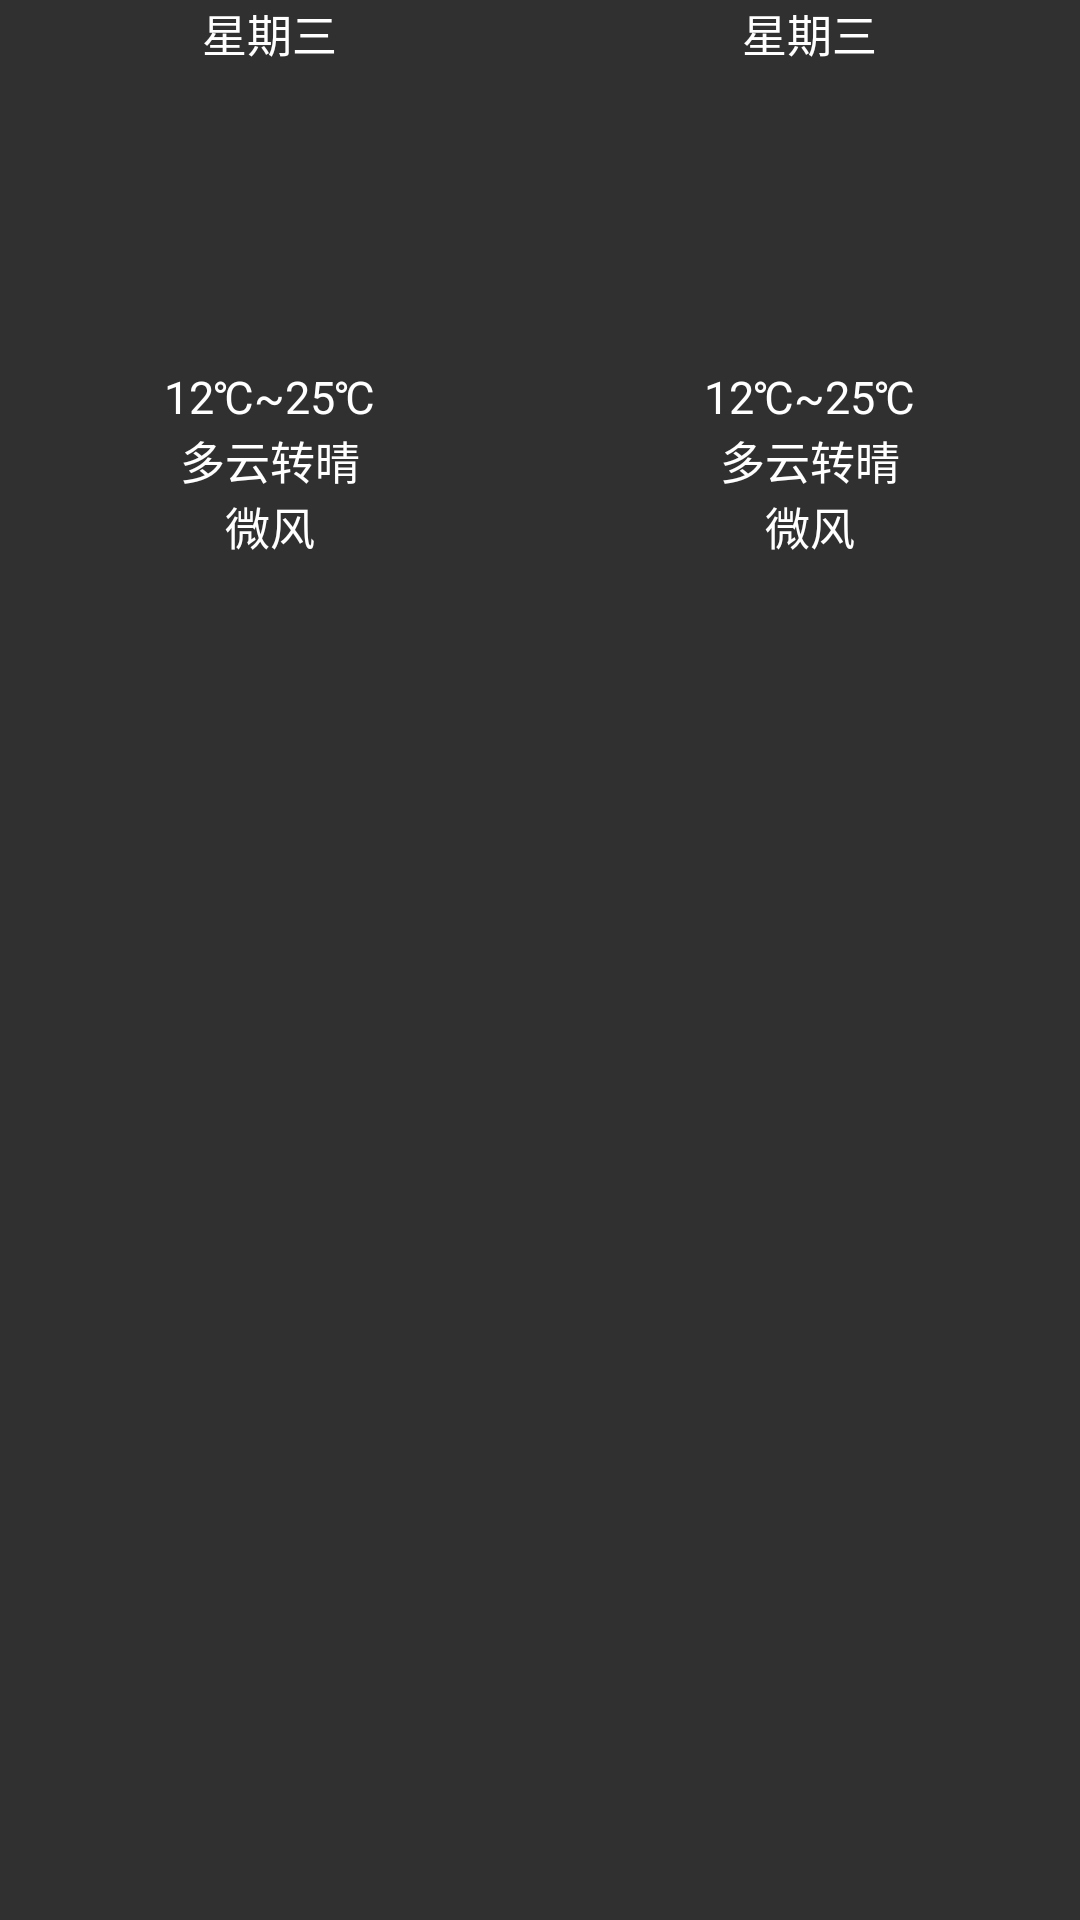

Android layout source for this screen:
<!-- AndroidManifest.xml: application theme AppTheme -->
<!-- res/layout/first_three_weather.xml -->
<?xml version="1.0" encoding="utf-8"?>
<RelativeLayout xmlns:android="http://schemas.android.com/apk/res/android"
    android:layout_width="match_parent"
    android:layout_height="match_parent"
    android:id="@+id/next_next">
    <LinearLayout
        android:layout_width="match_parent"
        android:layout_height="wrap_content"
        android:orientation="horizontal">
        <LinearLayout
            android:layout_width="match_parent"
            android:layout_height="wrap_content"
            android:layout_weight="1"
            android:orientation="vertical"
            android:gravity="center_horizontal"
            >
            <TextView
                android:layout_width="wrap_content"
                android:layout_height="wrap_content"
                android:text="星期三"
                android:id="@+id/nextWeather1"
                android:textSize="15.0sp"
                android:textColor="@android:color/white"/>
            <ImageView
                android:layout_width="100dp"
                android:layout_height="100dp"
                android:id="@+id/nextPic1"
                android:src="@drawable/biz_plugin_weather_duoyun"/>
            <TextView
                android:layout_width="wrap_content"
                android:layout_height="wrap_content"
                android:textSize="15.0sp"
                android:text="12℃~25℃"
                android:textColor="@android:color/white"
                android:singleLine="true"
                android:id="@+id/next_tmperature1"
                />
            <TextView
                android:layout_width="wrap_content"
                android:layout_height="wrap_content"
                android:text="多云转晴"
                android:textColor="@android:color/white"
                android:textSize="15.0sp"
                android:singleLine="true"
                android:id="@+id/next_climate1"
                />
            <TextView
                android:layout_width="wrap_content"
                android:layout_height="wrap_content"
                android:singleLine="true"
                android:id="@+id/next_wind1"
                android:text="微风"
                android:textColor="@android:color/white"
                android:textSize="15.0sp"
                />

        </LinearLayout>
        <LinearLayout
            android:layout_width="match_parent"
            android:layout_height="wrap_content"
            android:layout_weight="1"
            android:orientation="vertical"
            android:gravity="center_horizontal">
            <TextView
                android:layout_width="wrap_content"
                android:layout_height="wrap_content"
                android:text="星期三"
                android:id="@+id/nextWeather2"
                android:textSize="15.0sp"
                android:textColor="@android:color/white"/>
            <ImageView
                android:layout_width="100dp"
                android:layout_height="100dp"
                android:id="@+id/nextPic2"
                android:src="@drawable/biz_plugin_weather_duoyun"/>
            <TextView
                android:layout_width="wrap_content"
                android:layout_height="wrap_content"
                android:textSize="15.0sp"
                android:textColor="@android:color/white"
                android:text="12℃~25℃"
                android:singleLine="true"
                android:id="@+id/next_tmperature2"
                />
            <TextView
                android:layout_width="wrap_content"
                android:layout_height="wrap_content"
                android:text="多云转晴"
                android:textColor="@android:color/white"
                android:textSize="15.0sp"
                android:singleLine="true"
                android:id="@+id/next_climate2"
                />
            <TextView
                android:layout_width="wrap_content"
                android:layout_height="wrap_content"
                android:singleLine="true"
                android:id="@+id/next_wind2"
                android:text="微风"
                android:textColor="@android:color/white"
                android:textSize="15.0sp"
                />

        </LinearLayout>

    </LinearLayout>

</RelativeLayout>
<!-- resources referenced by this layout -->
<resources>
  <style name="AppTheme" parent="Theme.AppCompat.NoActionBar">
          
          <item name="colorPrimaryDark">@color/colorBlack</item>
  
      </style>
</resources>
